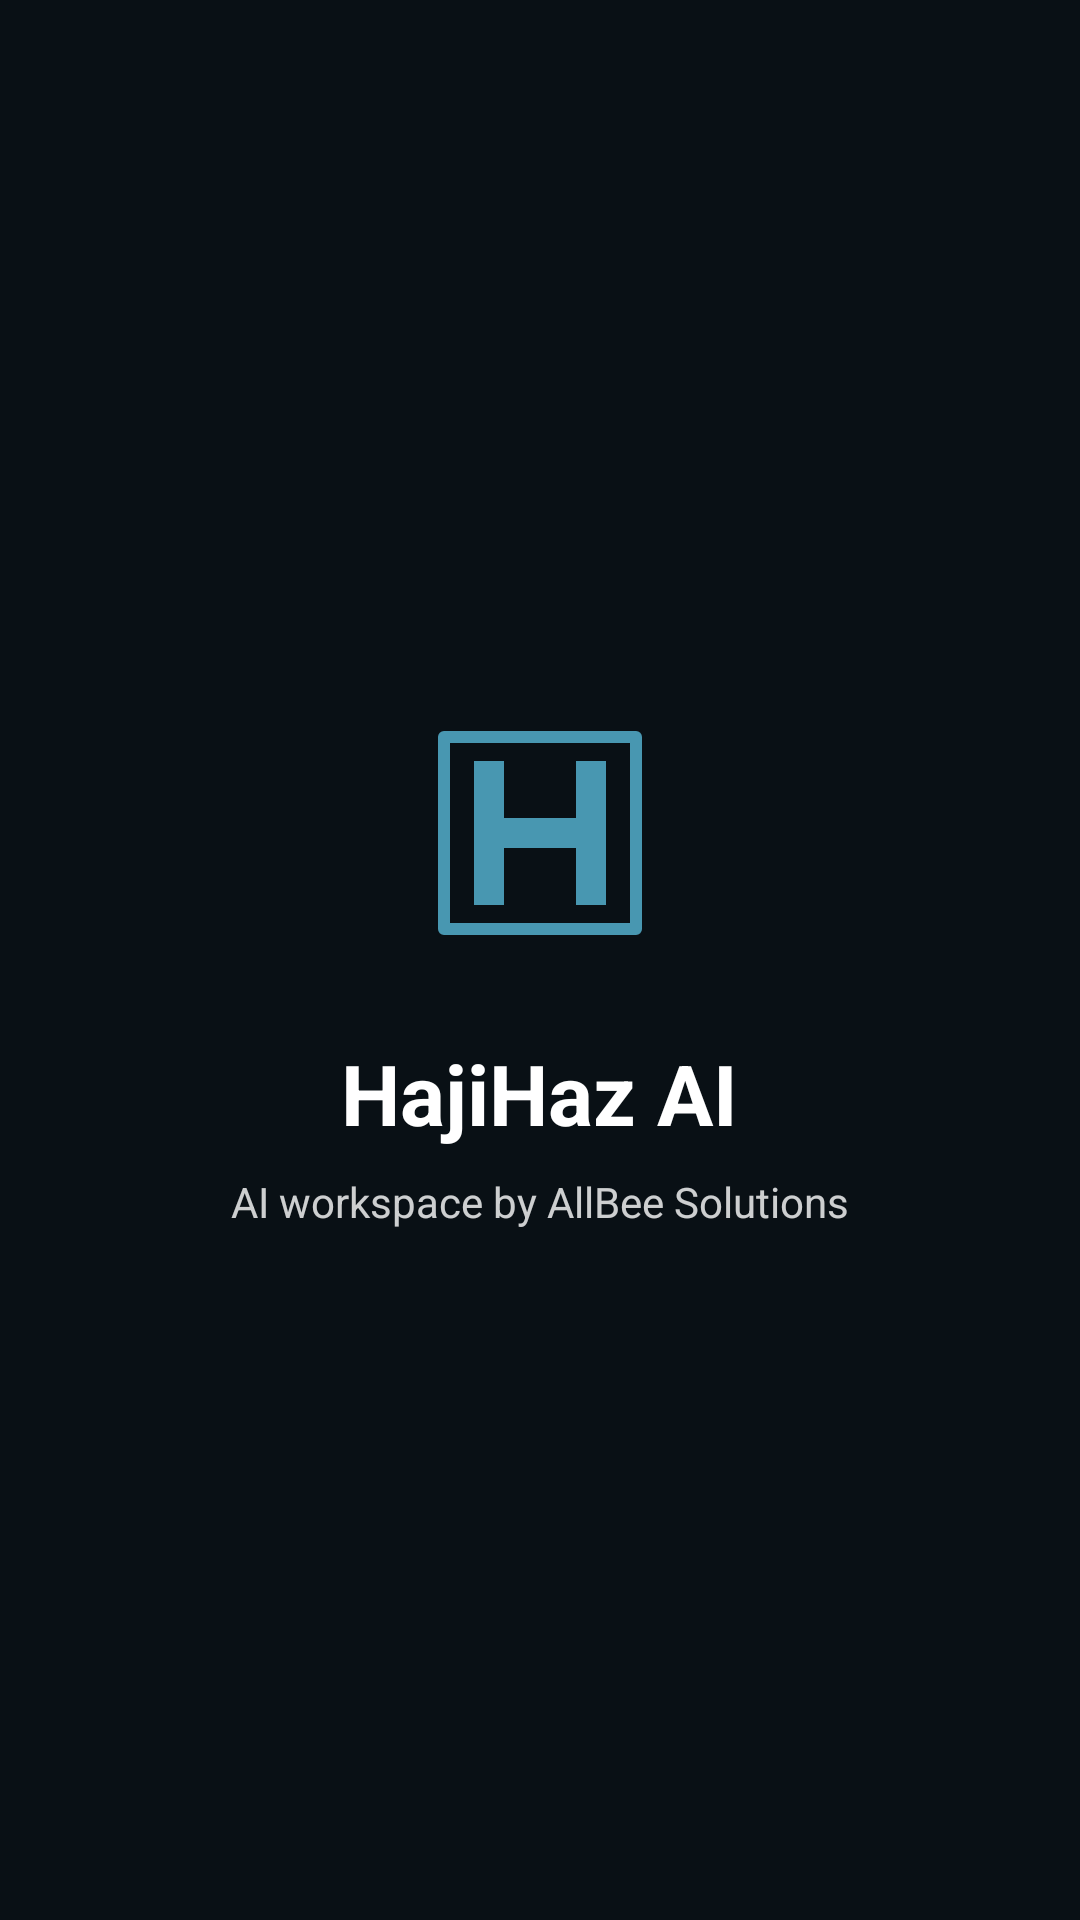

This screen was rendered from an Android layout file. Write that file and the resources it references.
<!-- AndroidManifest.xml: activity theme Theme.HajiHazAI.Splash -->
<!-- res/layout/activity_splash.xml -->
<?xml version="1.0" encoding="utf-8"?>
<LinearLayout xmlns:android="http://schemas.android.com/apk/res/android"
    android:layout_width="match_parent"
    android:layout_height="match_parent"
    android:background="@color/splash_background"
    android:gravity="center"
    android:orientation="vertical"
    android:padding="32dp">

    <ImageView
        android:layout_width="96dp"
        android:layout_height="96dp"
        android:contentDescription="@string/app_name"
        android:src="@drawable/ic_hajihaz_mark"
        android:tint="@color/brand_accent" />

    <TextView
        android:layout_width="wrap_content"
        android:layout_height="wrap_content"
        android:layout_marginTop="20dp"
        android:text="@string/app_name"
        android:textColor="@android:color/white"
        android:textSize="28sp"
        android:textStyle="bold" />

    <TextView
        android:layout_width="wrap_content"
        android:layout_height="wrap_content"
        android:layout_marginTop="8dp"
        android:alpha="0.8"
        android:text="@string/splash_tagline"
        android:textColor="@android:color/white"
        android:textSize="14sp" />

</LinearLayout>
<!-- resources referenced by this layout -->
<resources>
  <color name="brand_accent">#4897B1</color>
  <color name="splash_background">#091015</color>
  <!-- drawable ic_hajihaz_mark (drawable) -->
  <?xml version="1.0" encoding="utf-8"?>
  <vector xmlns:android="http://schemas.android.com/apk/res/android"
      android:width="96dp"
      android:height="96dp"
      android:viewportWidth="96"
      android:viewportHeight="96">
      <path
          android:fillColor="#00000000"
          android:pathData="M16,16h64v64h-64z"
          android:strokeColor="#4897B1"
          android:strokeLineJoin="round"
          android:strokeWidth="4" />
      <path
          android:fillColor="#4897B1"
          android:pathData="M26,24h10v48h-10zM60,24h10v48h-10zM36,43h24v10h-24z" />
  </vector>
  <string name="app_name">HajiHaz AI</string>
  <string name="splash_tagline">AI workspace by AllBee Solutions</string>
  <style name="Theme.HajiHazAI.Splash" parent="Theme.HajiHazAI">
          <item name="android:windowBackground">@color/splash_background</item>
      </style>
  <style name="Theme.HajiHazAI" parent="Theme.MaterialComponents.DayNight.NoActionBar">
          <item name="android:statusBarColor">@color/surface_dark</item>
          <item name="android:navigationBarColor">@color/surface_dark</item>
          <item name="android:windowBackground">@color/surface_dark</item>
          <item name="colorPrimary">@color/brand_accent</item>
          <item name="colorPrimaryVariant">@color/brand_accent</item>
          <item name="colorSecondary">@color/brand_accent</item>
          <item name="colorOnPrimary">@color/button_text_dark</item>
          <item name="android:windowLightStatusBar" tools:targetApi="m">false</item>
          <item name="android:windowLightNavigationBar" tools:targetApi="o_mr1">false</item>
      </style>
  <color name="surface_dark">#0B1014</color>
  <color name="button_text_dark">#041218</color>
</resources>
